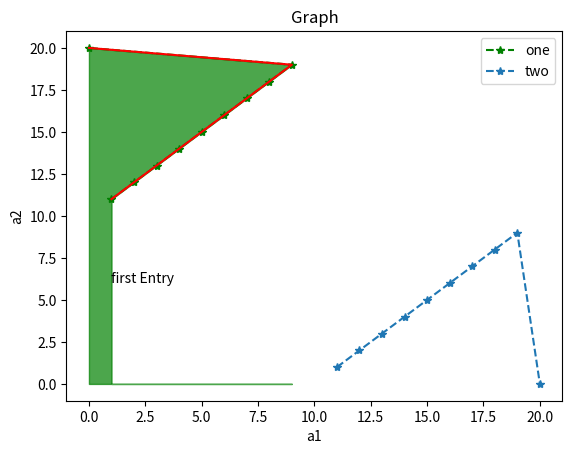

Here is the Python script that generated this plot:
import numpy as np
import matplotlib.pyplot as plt
a1=[1,2,3,4,5,6,7,8,9,0]
a2=[11,12,13,14,15,16,17,18,19,20]
plt.xlabel("a1")
plt.ylabel("a2")
plt.title("Graph")
plt.plot(a1,a2,"--*g")
plt.plot(a2,a1,"--*")
plt.annotate(xy=[1,6],text='first Entry')
plt.legend(['one','two'],loc='best')
plt.fill_between(a1,a2,color="g",alpha=0.7)
plt.plot(a1,a2,color="r")
plt.show()


